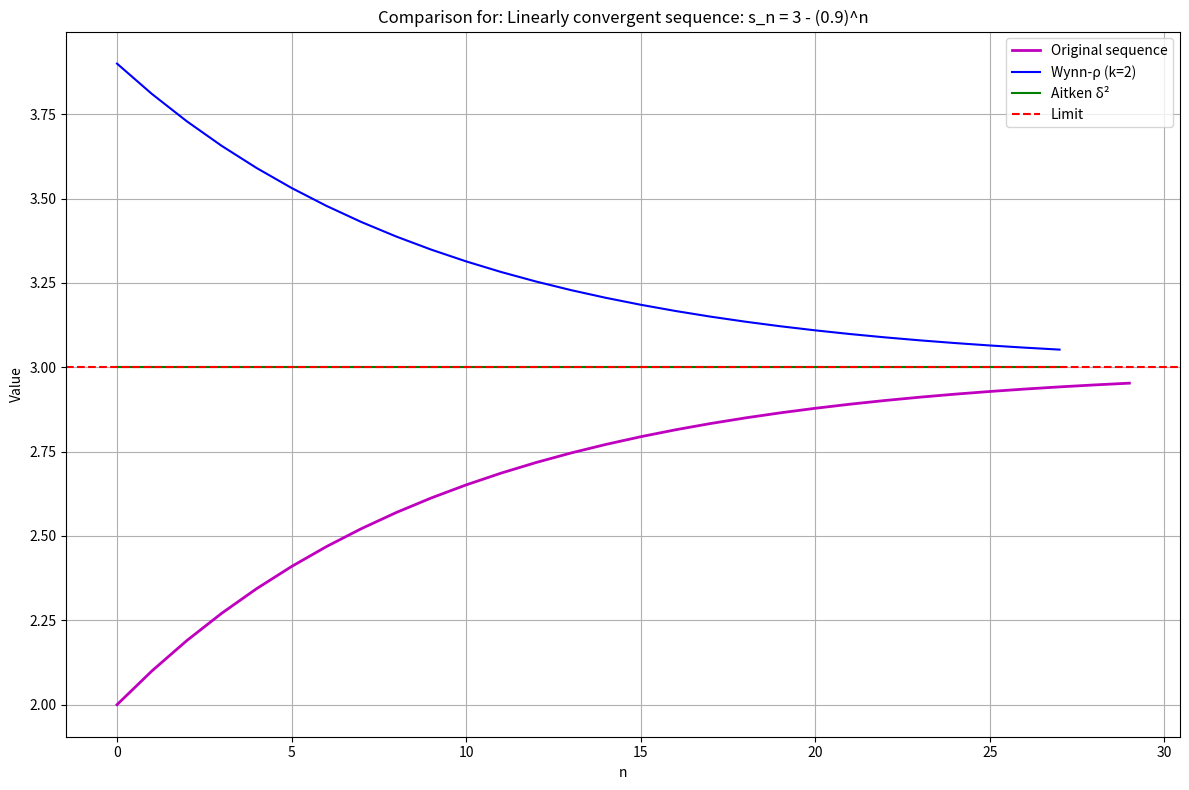
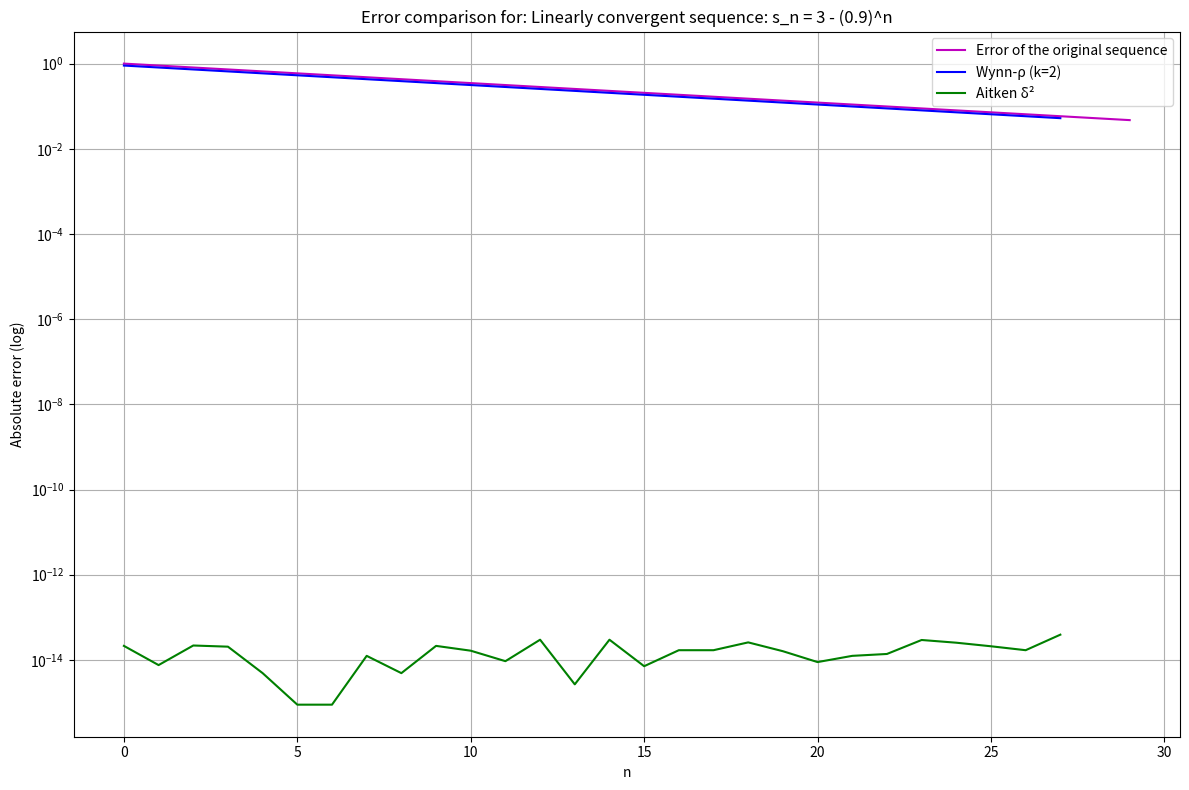

Write the Python code that produced these figures, in order.
import numpy as np
import matplotlib.pyplot as plt


def wynn_rho(S, Kmax):
    """Compute Wynn's ρ-algorithm"""
    N = len(S)
    rho = np.full((N, Kmax + 2), np.nan)
    rho[:, 0] = 0.0  # k = -1
    rho[:, 1] = S  # k = 0

    for k in range(1, Kmax + 1):
        j = k + 1
        for n in range(N - k):
            diff = rho[n + 1, j - 1] - rho[n, j - 1]
            if np.abs(diff) < 1e-20:
                rho[n, j] = np.nan
            else:
                rho[n, j] = rho[n + 1, j - 2] + k / diff
    return rho


def aitken_delta2(S):
    """Compute Aitken's δ²-algorithm"""
    N = len(S)
    aitken = np.full(N, np.nan)

    for n in range(N - 2):
        numerator = (S[n + 1] - S[n]) ** 2
        denominator = S[n + 2] - 2 * S[n + 1] + S[n]

        if np.abs(denominator) < 1e-12:
            aitken[n] = np.nan
        else:
            aitken[n] = S[n] - numerator / denominator

    return aitken


def format_value(val):
    """Format numeric values for table output"""
    if np.isnan(val):
        return "      NaN"
    return f"{val:10.8f}"


def print_combined_tables(rho_table, aitken, title, max_rows=15):
    N, cols = rho_table.shape
    Kmax = cols - 2

    print("\n" + "=" * 100)
    print(f"Comparison of ρ-algorithm and Aitken δ²-algorithm for: {title}")
    print("=" * 100)

    # Build the column headers
    rho_headers = [f"ρ-k={k}" for k in range(-1, Kmax + 1)]
    headers = rho_headers + ["Aitken δ²"]

    # Print the header
    header = "n      " + "".join([f"{h:^14}" for h in headers])
    separator = "-" * len(header)

    print(header)
    print(separator)

    # Print the data rows
    for n in range(min(N, max_rows)):
        # ρ-algorithm values
        rho_str = ""
        for j in range(cols):
            val = rho_table[n, j]
            rho_str += f"{format_value(val):>14}"

        # Aitken δ² value
        aitken_val = aitken[n] if n < len(aitken) else np.nan
        aitken_str = f"{format_value(aitken_val):>14}"

        print(f"{n:<6} {rho_str} {aitken_str}")

    if N > max_rows:
        print(f"\n... (showing only the first {max_rows} of {N} rows)")


def compare_algorithms(sequence, true_value, title):
    N = len(sequence)
    Kmax = 6

    # Compute both algorithms
    rho_table = wynn_rho(sequence, Kmax)
    aitken = aitken_delta2(sequence)

    # Table output
    print_combined_tables(rho_table, aitken, title)

    # Valid indices for k=2 (ρ) and Aitken
    valid_n_rho2 = np.arange(N - 2)  # For k=2
    valid_n_aitken = np.arange(N - 2)  # Aitken needs 3 values

    # Plot of the algorithms and the original sequence
    plt.figure(figsize=(12, 8))

    # Original sequence
    plt.plot(np.arange(N), sequence, 'm-', linewidth=2, label='Original sequence')

    # ρ-algorithm (k=2)
    plt.plot(valid_n_rho2, rho_table[valid_n_rho2, 3], 'b-', label='Wynn-ρ (k=2)')

    # Aitken δ²-algorithm
    plt.plot(valid_n_aitken, aitken[valid_n_aitken], 'g-', label='Aitken δ²')

    # Limit
    plt.axhline(y=true_value, color='r', linestyle='--', label='Limit')

    plt.xlabel('n')
    plt.ylabel('Value')
    plt.title(f'Comparison for: {title}')
    plt.legend()
    plt.grid(True)
    plt.tight_layout()
    plt.show()

    # Error plot
    plt.figure(figsize=(12, 8))

    # Error of the original sequence
    error_sequence = np.abs(sequence - true_value)
    plt.semilogy(np.arange(N), error_sequence, 'm-', label='Error of the original sequence')

    # Errors of the algorithms
    error_rho2 = np.abs(rho_table[valid_n_rho2, 3] - true_value)
    plt.semilogy(valid_n_rho2, error_rho2, 'b-', label='Wynn-ρ (k=2)')

    error_aitken = np.abs(aitken[valid_n_aitken] - true_value)
    plt.semilogy(valid_n_aitken, error_aitken, 'g-', label='Aitken δ²')

    plt.xlabel('n')
    plt.ylabel('Absolute error (log)')
    plt.title(f'Error comparison for: {title}')
    plt.legend()
    plt.grid(True)
    plt.tight_layout()
    plt.show()


# Example 1: Linearly convergent sequence s_n = 3 - (0.9)^n
print("\n" + "=" * 100)
print("Example: Linearly convergent sequence s_n = 3 - (0.9)^n")
print("=" * 100)
N = 30
n_vals = np.arange(N)
sequence_linear = 3 - (0.9) ** n_vals
true_value_linear = 3.0
compare_algorithms(sequence_linear, true_value_linear, "Linearly convergent sequence: s_n = 3 - (0.9)^n")

'''
# Example 2: Geometric series
print("\n" + "=" * 100)
print("Example: Geometric series (converges to 2)")
print("=" * 100)
N_geo = 30
n_geo = np.arange(N_geo)
S_geo = np.cumsum(0.5 ** n_geo)  # Sum of (1/2)^k for k=0 to n
true_value_geo = 2.0
compare_algorithms(S_geo, true_value_geo, "Geometric series: ∑(0.5)^k")
'''
'''
# Example 3: Slowly convergent series
print("\n" + "=" * 100)
print("Example: Slowly convergent series s_n = ∑ 1/k(k+1) (converges to 1)")
print("=" * 100)
N_slow = 30
n_slow = np.arange(1, N_slow + 1)
# Partial sums of the series ∑_{k=1}^n 1/(k(k+1)) = 1 - 1/(n+1)
S_slow = np.cumsum(1 / (n_slow * (n_slow + 1)))
true_value_slow = 1.0
compare_algorithms(S_slow, true_value_slow, "Slowly convergent series: ∑ 1/(k(k+1))")
'''
